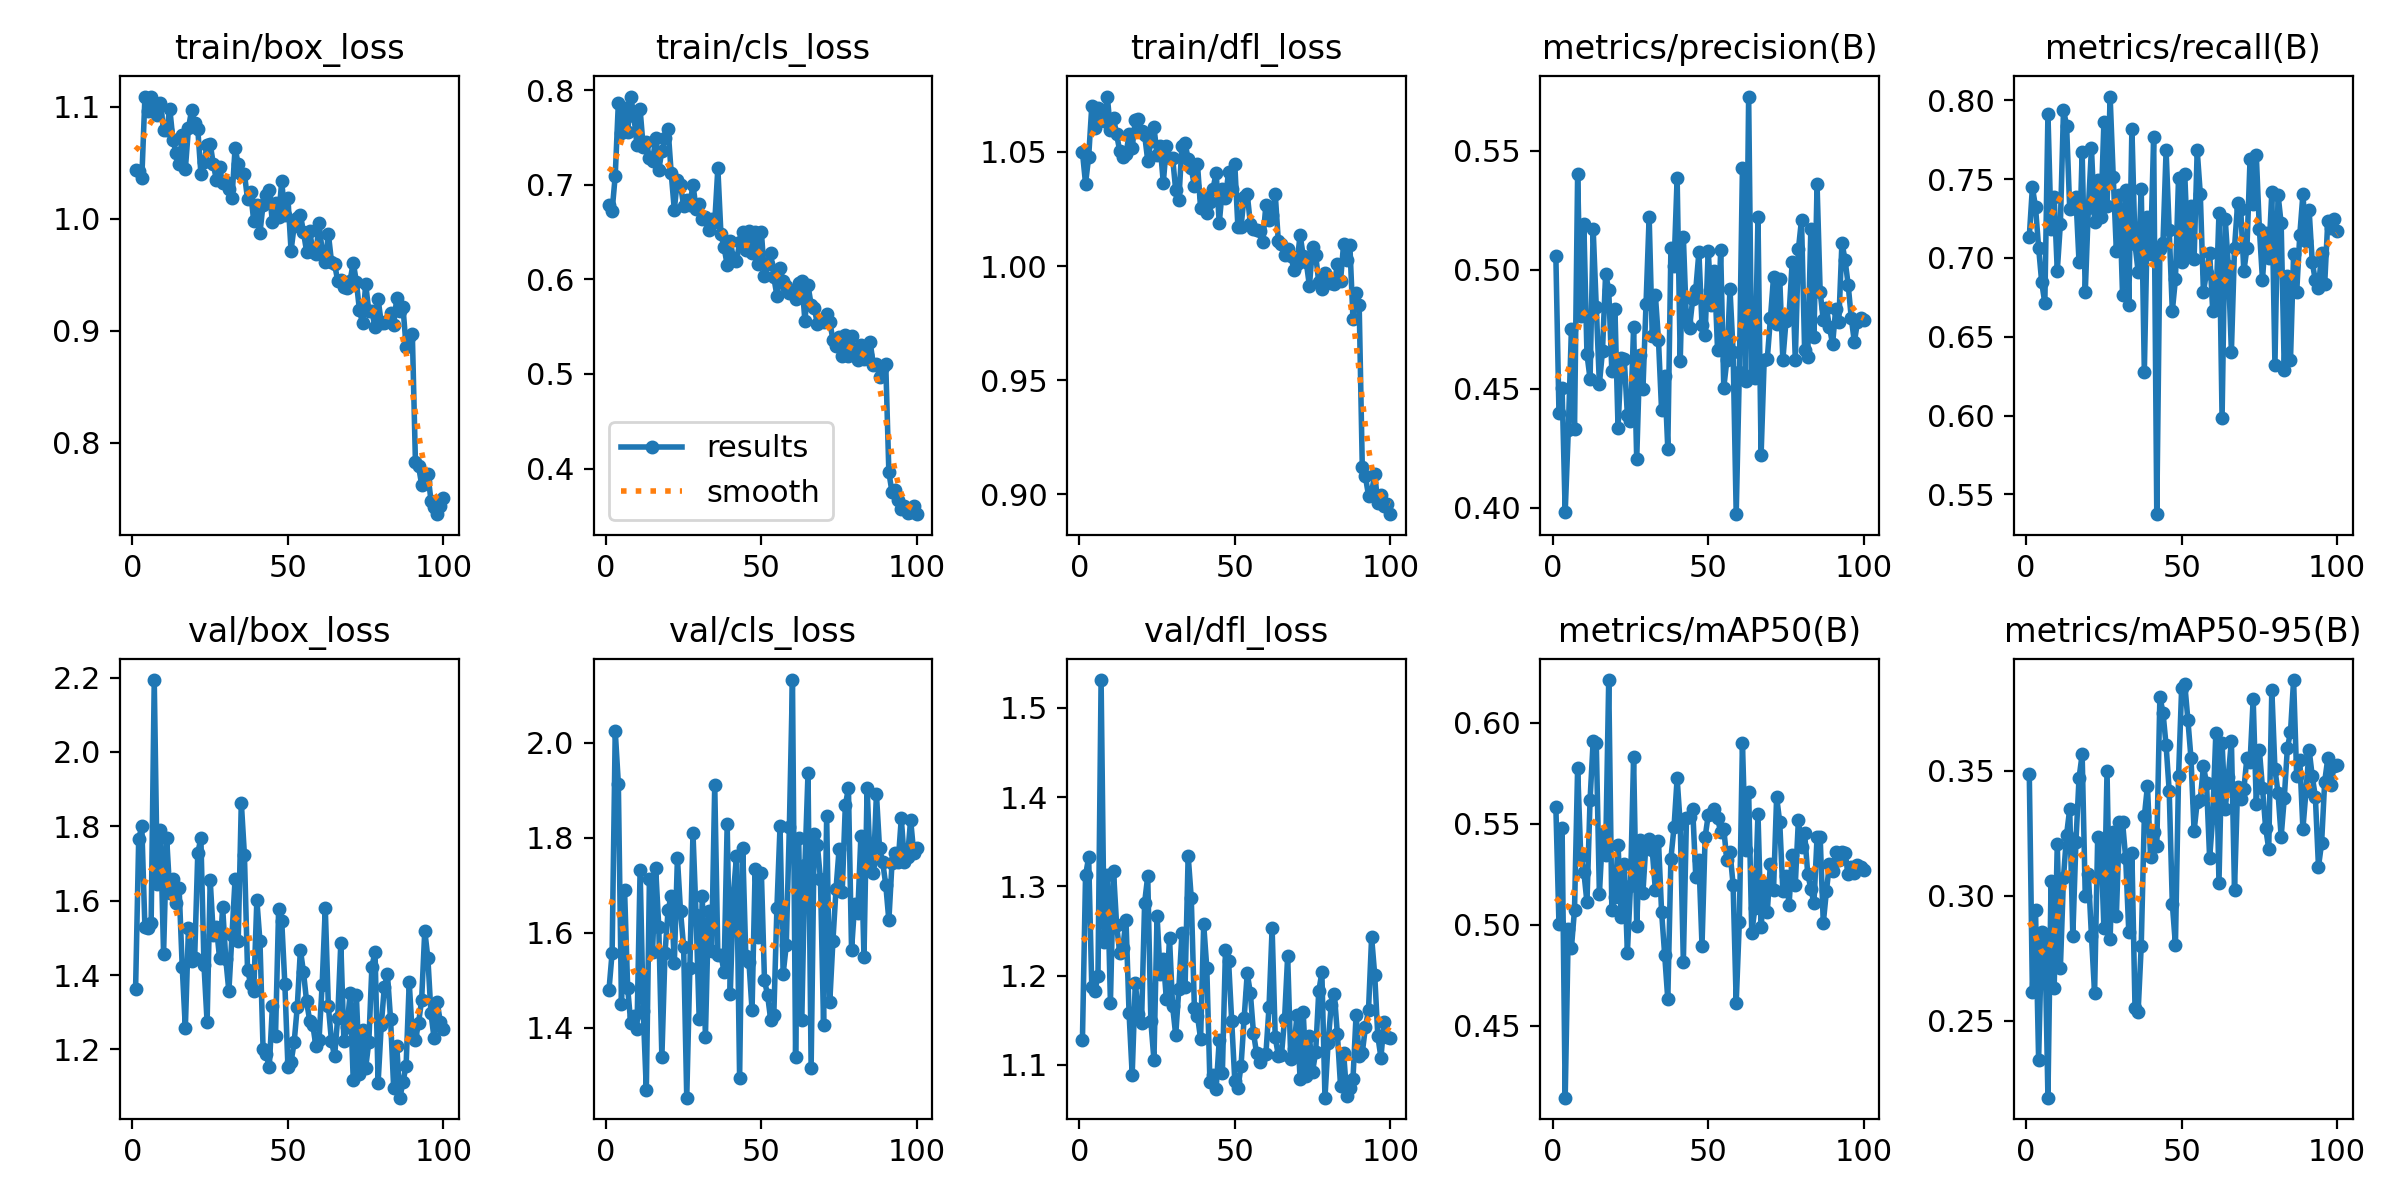

Data behind this chart, as committed beside it:
epoch, time, train/box_loss, train/cls_loss, train/dfl_loss, metrics/precision(B), metrics/recall(B), metrics/mAP50(B), metrics/mAP50-95(B), val/box_loss, val/cls_loss, val/dfl_loss, lr/pg0, lr/pg1, lr/pg2
1, 11.98, 1.043, 0.6791, 1.05, 0.5059, 0.7135, 0.5585, 0.3488, 1.362, 1.48, 1.128, 0.0005457, 0.0005457, 0.0005457
2, 21.54, 1.043, 0.6724, 1.036, 0.4397, 0.7449, 0.5002, 0.2616, 1.765, 1.558, 1.312, 0.001091, 0.001091, 0.001091
3, 31.57, 1.036, 0.7098, 1.048, 0.4503, 0.7323, 0.548, 0.2943, 1.801, 2.025, 1.333, 0.001624, 0.001624, 0.001624
4, 40.98, 1.109, 0.7864, 1.07, 0.3979, 0.7065, 0.4145, 0.2344, 1.528, 1.914, 1.188, 0.001617, 0.001617, 0.001617
5, 50.52, 1.096, 0.755, 1.061, 0.4324, 0.6845, 0.4981, 0.2855, 1.527, 1.449, 1.183, 0.001601, 0.001601, 0.001601
6, 60.12, 1.109, 0.7815, 1.069, 0.4751, 0.6713, 0.4885, 0.2844, 1.54, 1.691, 1.2, 0.001584, 0.001584, 0.001584
7, 69.96, 1.098, 0.7561, 1.068, 0.4329, 0.7914, 0.5076, 0.2192, 2.193, 1.484, 1.531, 0.001568, 0.001568, 0.001568
8, 79.78, 1.092, 0.7934, 1.063, 0.5401, 0.7186, 0.5777, 0.3058, 1.645, 1.409, 1.237, 0.001551, 0.001551, 0.001551
9, 90.07, 1.103, 0.7725, 1.074, 0.4803, 0.7387, 0.5341, 0.263, 1.791, 1.424, 1.313, 0.001535, 0.001535, 0.001535
10, 100.3, 1.079, 0.7421, 1.06, 0.5192, 0.6917, 0.5263, 0.3208, 1.457, 1.398, 1.17, 0.001518, 0.001518, 0.001518
11, 110.3, 1.079, 0.7799, 1.065, 0.4645, 0.7218, 0.5112, 0.2712, 1.768, 1.733, 1.317, 0.001502, 0.001502, 0.001502
12, 119.8, 1.098, 0.7399, 1.058, 0.4541, 0.7939, 0.5618, 0.3072, 1.62, 1.435, 1.256, 0.001485, 0.001485, 0.001485
13, 129.5, 1.071, 0.7455, 1.05, 0.517, 0.7839, 0.5911, 0.3244, 1.657, 1.269, 1.225, 0.001469, 0.001469, 0.001469
14, 138.9, 1.059, 0.7287, 1.048, 0.4842, 0.7312, 0.5899, 0.3346, 1.593, 1.712, 1.231, 0.001452, 0.001452, 0.001452
15, 148.4, 1.049, 0.725, 1.049, 0.4519, 0.7317, 0.5153, 0.2839, 1.634, 1.559, 1.263, 0.001436, 0.001436, 0.001436
16, 158.1, 1.075, 0.7491, 1.058, 0.466, 0.7386, 0.5447, 0.3215, 1.421, 1.736, 1.158, 0.001419, 0.001419, 0.001419
17, 167.8, 1.044, 0.7159, 1.052, 0.4982, 0.6973, 0.5344, 0.347, 1.258, 1.613, 1.089, 0.001403, 0.001403, 0.001403
18, 177.3, 1.081, 0.736, 1.064, 0.4915, 0.7672, 0.6211, 0.3565, 1.526, 1.338, 1.192, 0.001386, 0.001386, 0.001386
19, 187.1, 1.097, 0.7491, 1.064, 0.4574, 0.6782, 0.5074, 0.2998, 1.438, 1.557, 1.157, 0.00137, 0.00137, 0.00137
20, 196.6, 1.086, 0.7589, 1.059, 0.4833, 0.7315, 0.5139, 0.3086, 1.447, 1.647, 1.146, 0.001353, 0.001353, 0.001353
21, 205.9, 1.08, 0.7124, 1.057, 0.4334, 0.7697, 0.5397, 0.2837, 1.728, 1.678, 1.282, 0.001337, 0.001337, 0.001337
22, 215.5, 1.04, 0.6737, 1.046, 0.4628, 0.7227, 0.504, 0.261, 1.769, 1.535, 1.311, 0.00132, 0.00132, 0.00132
23, 225.1, 1.051, 0.7057, 1.055, 0.4624, 0.7495, 0.5304, 0.3233, 1.426, 1.758, 1.149, 0.001304, 0.001304, 0.001304
24, 234.7, 1.066, 0.6998, 1.061, 0.4388, 0.7259, 0.4862, 0.3217, 1.273, 1.645, 1.106, 0.001287, 0.001287, 0.001287
25, 244.2, 1.067, 0.6779, 1.049, 0.4365, 0.7864, 0.5194, 0.2872, 1.655, 1.57, 1.267, 0.001271, 0.001271, 0.001271
26, 254.3, 1.049, 0.6842, 1.053, 0.4758, 0.733, 0.5828, 0.3497, 1.507, 1.253, 1.201, 0.001254, 0.001254, 0.001254
27, 264.5, 1.035, 0.6788, 1.036, 0.4203, 0.8024, 0.4993, 0.2828, 1.529, 1.526, 1.219, 0.001238, 0.001238, 0.001238
28, 274.1, 1.046, 0.7002, 1.053, 0.4642, 0.7515, 0.5419, 0.3255, 1.446, 1.811, 1.173, 0.001221, 0.001221, 0.001221
29, 283.8, 1.032, 0.675, 1.047, 0.4498, 0.7045, 0.516, 0.2918, 1.582, 1.637, 1.242, 0.001205, 0.001205, 0.001205
30, 293.7, 1.033, 0.6798, 1.047, 0.4857, 0.7398, 0.541, 0.3296, 1.444, 1.419, 1.166, 0.001188, 0.001188, 0.001188
31, 303.3, 1.027, 0.6637, 1.033, 0.5222, 0.6762, 0.5425, 0.3294, 1.356, 1.677, 1.133, 0.001172, 0.001172, 0.001172
32, 312.5, 1.019, 0.6661, 1.029, 0.4721, 0.7429, 0.5368, 0.315, 1.507, 1.38, 1.185, 0.001155, 0.001155, 0.001155
33, 322.4, 1.064, 0.6525, 1.053, 0.4894, 0.6702, 0.5174, 0.2856, 1.659, 1.645, 1.248, 0.001139, 0.001139, 0.001139
34, 332.1, 1.049, 0.664, 1.054, 0.4704, 0.782, 0.5416, 0.317, 1.49, 1.561, 1.187, 0.001122, 0.001122, 0.001122
35, 341.6, 1.04, 0.6603, 1.047, 0.4408, 0.7087, 0.5065, 0.2552, 1.864, 1.911, 1.334, 0.001106, 0.001106, 0.001106
36, 351.1, 1.04, 0.7176, 1.043, 0.4554, 0.6913, 0.4851, 0.2536, 1.723, 1.554, 1.287, 0.001089, 0.001089, 0.001089
37, 360.7, 1.018, 0.6476, 1.035, 0.4245, 0.744, 0.4632, 0.2799, 1.414, 1.554, 1.164, 0.001073, 0.001073, 0.001073
38, 370.4, 1.024, 0.634, 1.045, 0.509, 0.6278, 0.5328, 0.3316, 1.377, 1.517, 1.155, 0.001056, 0.001056, 0.001056
39, 379.8, 0.9977, 0.6154, 1.025, 0.5014, 0.726, 0.5484, 0.3439, 1.356, 1.829, 1.129, 0.00104, 0.00104, 0.00104
40, 388, 1.012, 0.6404, 1.03, 0.5386, 0.7025, 0.5725, 0.3153, 1.602, 1.471, 1.257, 0.001023, 0.001023, 0.001023
41, 393.8, 0.9877, 0.6222, 1.023, 0.4618, 0.777, 0.5497, 0.3253, 1.49, 1.681, 1.208, 0.001007, 0.001007, 0.001007
42, 399.5, 1.013, 0.6192, 1.028, 0.5137, 0.5374, 0.4817, 0.3197, 1.202, 1.762, 1.081, 0.0009904, 0.0009904, 0.0009904
43, 405.1, 1.021, 0.6391, 1.034, 0.4779, 0.7054, 0.5529, 0.3794, 1.187, 1.294, 1.089, 0.0009739, 0.0009739, 0.0009739
44, 410.9, 1.025, 0.6497, 1.041, 0.4757, 0.7098, 0.5534, 0.3732, 1.153, 1.778, 1.074, 0.0009574, 0.0009574, 0.0009574
45, 416.6, 0.9969, 0.6312, 1.019, 0.4875, 0.7682, 0.5575, 0.3601, 1.317, 1.55, 1.128, 0.0009409, 0.0009409, 0.0009409
46, 422.2, 1.015, 0.6516, 1.034, 0.4916, 0.7175, 0.5237, 0.3418, 1.237, 1.539, 1.091, 0.0009244, 0.0009244, 0.0009244
47, 427.8, 1.002, 0.6284, 1.03, 0.5073, 0.6663, 0.5321, 0.2967, 1.577, 1.437, 1.229, 0.0009078, 0.0009078, 0.0009078
48, 433.5, 1.033, 0.6502, 1.041, 0.4766, 0.6865, 0.4898, 0.2803, 1.546, 1.735, 1.216, 0.0008913, 0.0008913, 0.0008913
49, 439.2, 1.003, 0.6167, 1.034, 0.4727, 0.751, 0.5434, 0.3477, 1.376, 1.591, 1.149, 0.0008748, 0.0008748, 0.0008748
50, 444.8, 1.018, 0.6503, 1.044, 0.508, 0.6974, 0.5543, 0.383, 1.152, 1.726, 1.082, 0.0008583, 0.0008583, 0.0008583
51, 450.5, 0.9717, 0.6039, 1.017, 0.4853, 0.7531, 0.555, 0.3846, 1.166, 1.5, 1.074, 0.0008418, 0.0008418, 0.0008418
52, 456.1, 0.9937, 0.6161, 1.017, 0.4995, 0.7035, 0.5572, 0.3703, 1.22, 1.468, 1.099, 0.0008253, 0.0008253, 0.0008253
53, 461.7, 1.001, 0.6278, 1.03, 0.4663, 0.7332, 0.5528, 0.355, 1.315, 1.417, 1.152, 0.0008088, 0.0008088, 0.0008088
54, 467.3, 1.004, 0.6023, 1.031, 0.5084, 0.6994, 0.546, 0.3258, 1.468, 1.427, 1.203, 0.0007923, 0.0007923, 0.0007923
55, 473, 0.9881, 0.5828, 1.019, 0.4504, 0.7682, 0.5473, 0.3374, 1.408, 1.653, 1.181, 0.0007758, 0.0007758, 0.0007758
56, 478.7, 0.9706, 0.6121, 1.016, 0.4619, 0.7405, 0.532, 0.3383, 1.329, 1.824, 1.136, 0.0007593, 0.0007593, 0.0007593
57, 484.3, 0.9892, 0.5981, 1.016, 0.4918, 0.6785, 0.5362, 0.3518, 1.277, 1.513, 1.113, 0.0007428, 0.0007428, 0.0007428
58, 490, 0.9707, 0.5935, 1.015, 0.4655, 0.6907, 0.52, 0.3449, 1.265, 1.573, 1.104, 0.0007263, 0.0007263, 0.0007263
59, 495.8, 0.9685, 0.5861, 1.011, 0.3972, 0.7033, 0.4616, 0.315, 1.208, 1.823, 1.111, 0.0007098, 0.0007098, 0.0007098
60, 501.6, 0.9959, 0.5863, 1.027, 0.4569, 0.6662, 0.5013, 0.3315, 1.226, 2.132, 1.112, 0.0006933, 0.0006933, 0.0006933
... 40 more rows
